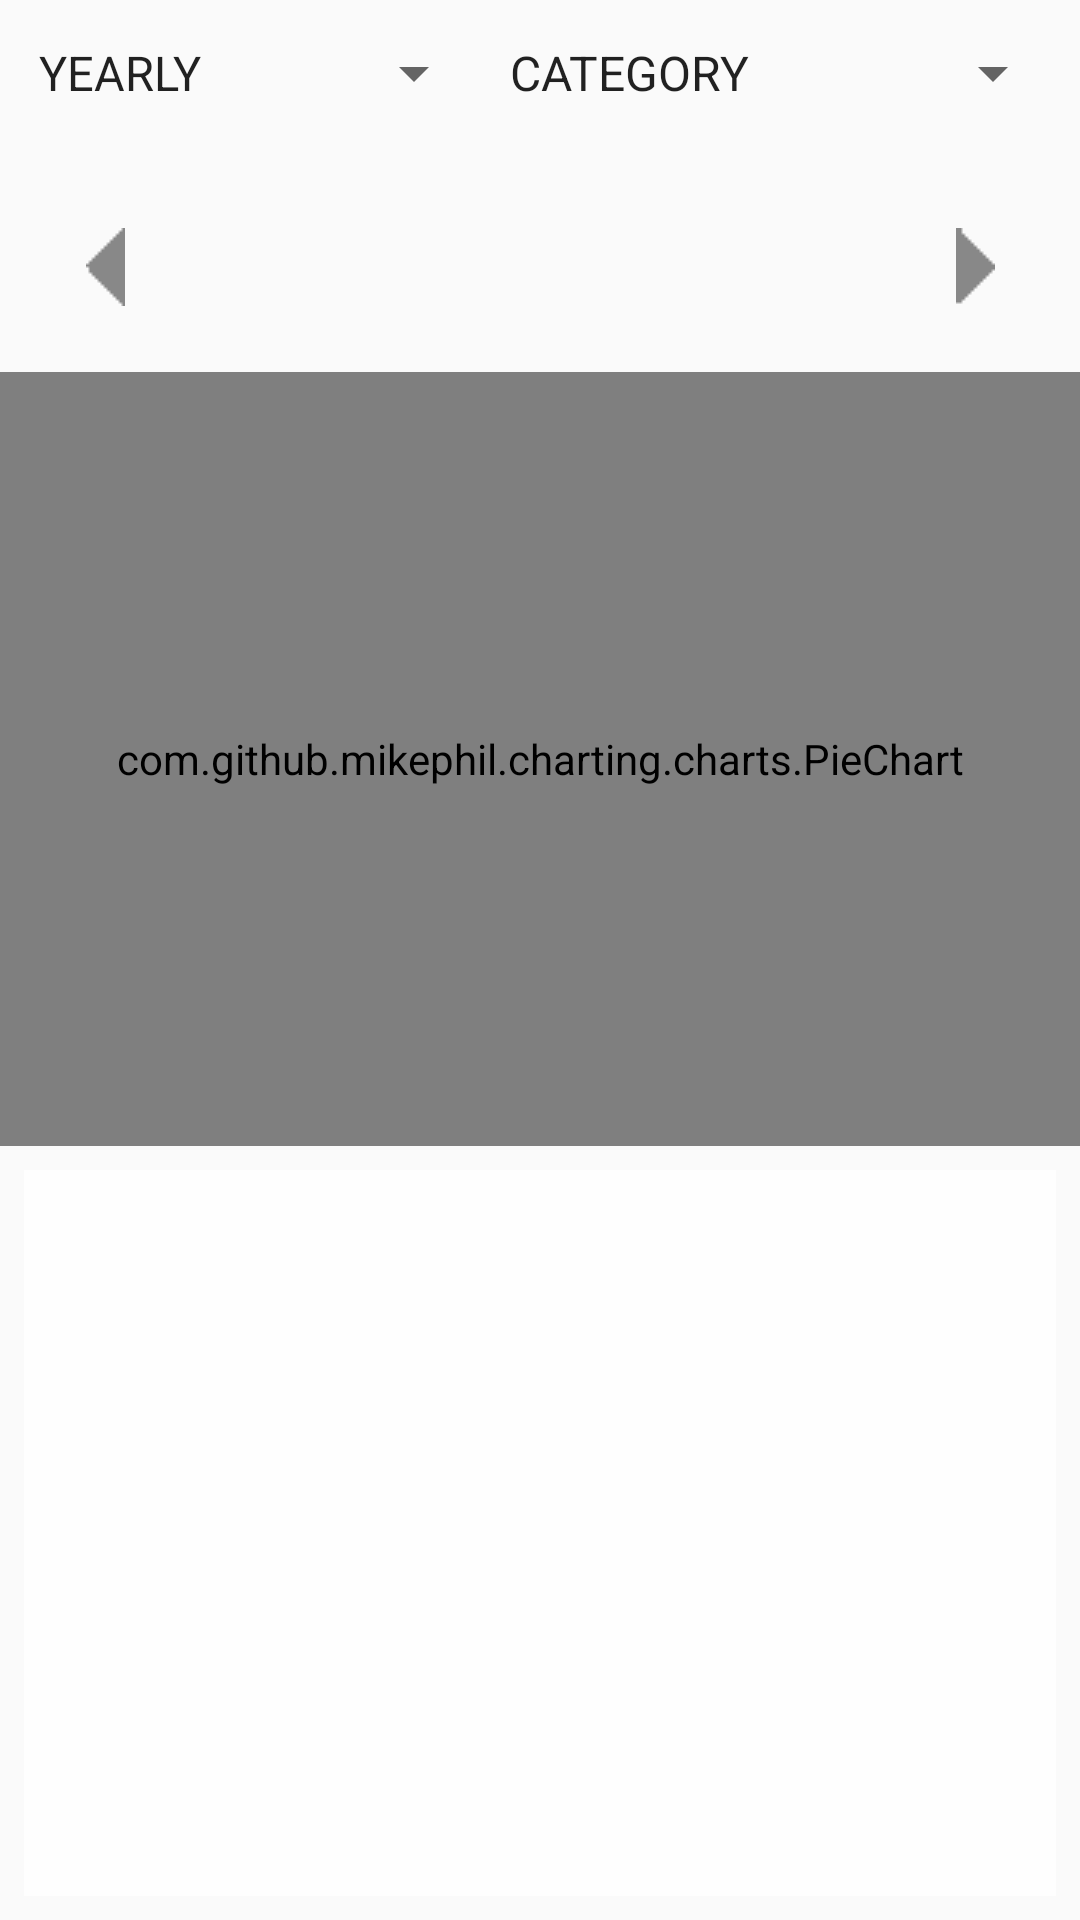

Android layout source for this screen:
<!-- AndroidManifest.xml: application theme myTheme -->
<!-- res/layout/activity_report.xml -->
<?xml version="1.0" encoding="utf-8"?>
<LinearLayout 
	xmlns:android="http://schemas.android.com/apk/res/android"
    android:orientation="vertical"
	android:layout_width="match_parent"
    android:layout_height="match_parent">

    <LinearLayout
        android:layout_width="match_parent"
        android:layout_height="wrap_content"
        android:orientation="horizontal"
        android:padding="5dp">
		
        <Spinner
            android:layout_width="wrap_content"
            android:layout_height="wrap_content"
            android:entries="@array/period"
            android:layout_weight="1"
            android:layout_marginTop="5dp"
            android:layout_gravity="center"
            android:clickable="true"
            android:id="@+id/report_spinner_period"
            style="@style/SpinnerTextColor"
            />

        <Spinner
            android:layout_width="wrap_content"
            android:layout_height="wrap_content"
            android:entries="@array/report_type"
            android:layout_weight="1"
            android:layout_marginTop="5dp"
            android:layout_gravity="center"
            android:clickable="true"
            android:id="@+id/report_spinner_type"
            style="@style/SpinnerTextColor"/>
			
	</LinearLayout>

    <LinearLayout
        android:layout_width="match_parent"
        android:layout_height="wrap_content"
        android:orientation="horizontal"
        android:layout_marginTop="15dp">

        <LinearLayout
            android:layout_width="match_parent"
            android:layout_height="match_parent"
            android:layout_weight="1">

            <Button
                style="@style/ButtonStyle.Transparent"
                android:text="@string/btn_start_date"
                android:onClick="onStartDateClick"
                android:layout_width="match_parent"
                android:gravity="center"
                android:visibility="gone"
                android:id="@+id/report_btn_start_date"
                android:stateListAnimator="@android:animator/fade_in"/>

        </LinearLayout>

        <LinearLayout
            android:layout_width="match_parent"
            android:layout_height="match_parent"
            android:layout_weight="1">

            <Button
                style="@style/ButtonStyle.Transparent"
                android:text="@string/btn_end_date"
                android:onClick="onEndDateClick"
                android:layout_width="match_parent"
                android:gravity="center"
                android:visibility="gone"
                android:id="@+id/report_btn_end_date"
                android:stateListAnimator="@android:animator/fade_in"/>
        </LinearLayout>

    </LinearLayout>


    <LinearLayout
        android:layout_width="match_parent"
        android:layout_height="wrap_content"
        android:orientation="horizontal"
        android:padding="5dp">

        <ImageButton
            android:layout_width="60dp"
            android:layout_height="60dp"
            android:layout_gravity="center"
            android:src="@drawable/arrow_left"
            android:background="#00000000"
            android:id="@+id/report_prev" />

        <TextView
            android:layout_width="match_parent"
            android:layout_height="match_parent"
            android:layout_weight="1"
            android:gravity="center"
            android:textSize="20sp"
            android:id="@+id/report_period" />

        <ImageButton
            android:layout_width="60dp"
            android:layout_height="60dp"
            android:layout_gravity="center"
            android:src="@drawable/arrow_right"
            android:background="#00000000"
            android:id="@+id/report_next" />

        </LinearLayout>

    <com.github.mikephil.charting.charts.PieChart
        android:id="@+id/report_chart"
        android:layout_width="match_parent"
        android:layout_height="match_parent"
        android:layout_weight="1" />

    <ListView
        android:layout_width="match_parent"
        android:layout_height="match_parent"
        android:layout_weight="1"
        android:background="#FEFEFE"
        android:layout_margin="8dp"
        android:id="@+id/report_list" />

</LinearLayout>
<!-- resources referenced by this layout -->
<resources>
  <array name="period">
          <item name="0">YEARLY</item>
          <item name="1">MONTHLY</item>
          <item name="2">DAILY</item>
          <item name="3">CUSTOM</item>
      </array>
  <array name="report_type">
          <item name="0">CATEGORY</item>
          <item name="1">ACCOUNTS</item>
          <item name="2">PERSONS</item>
          <item name="3">SUBCATEGORY</item>
      </array>
  <!-- drawable arrow_left: png bitmap (drawable, 3671 bytes) -->
  <!-- drawable arrow_right: png bitmap (drawable, 3664 bytes) -->
  <string name="btn_end_date">END DATE</string>
  <string name="btn_start_date">START DATE</string>
  <style name="ButtonStyle.Transparent" parent="ButtonStyle">
          <item name="android:layout_width">wrap_content</item>
          <item name="android:layout_height">wrap_content</item>
          <item name="android:background">#00000000</item>
      </style>
  <style name="SpinnerTextColor">
          <item name="android:textColor">@android:color/black</item>
      </style>
  <style name="myTheme" parent="Theme.AppCompat.Light.DarkActionBar">
          
          <item name="colorPrimary">@color/main_color_500</item>
          <item name="colorPrimaryDark">@color/main_color_700</item>
          <item name="colorAccent">@color/accent_color_200</item>
      </style>
  <style name="ButtonStyle" parent="@android:style/TextAppearance.Widget.Button">
          <item name="android:textSize">20sp</item>
          <item name="android:gravity">center</item>
      </style>
  <color name="main_color_500">#FF3F51B5</color>
  <color name="main_color_700">#FF303F9F</color>
  <color name="accent_color_200">#FFFF4081</color>
</resources>
